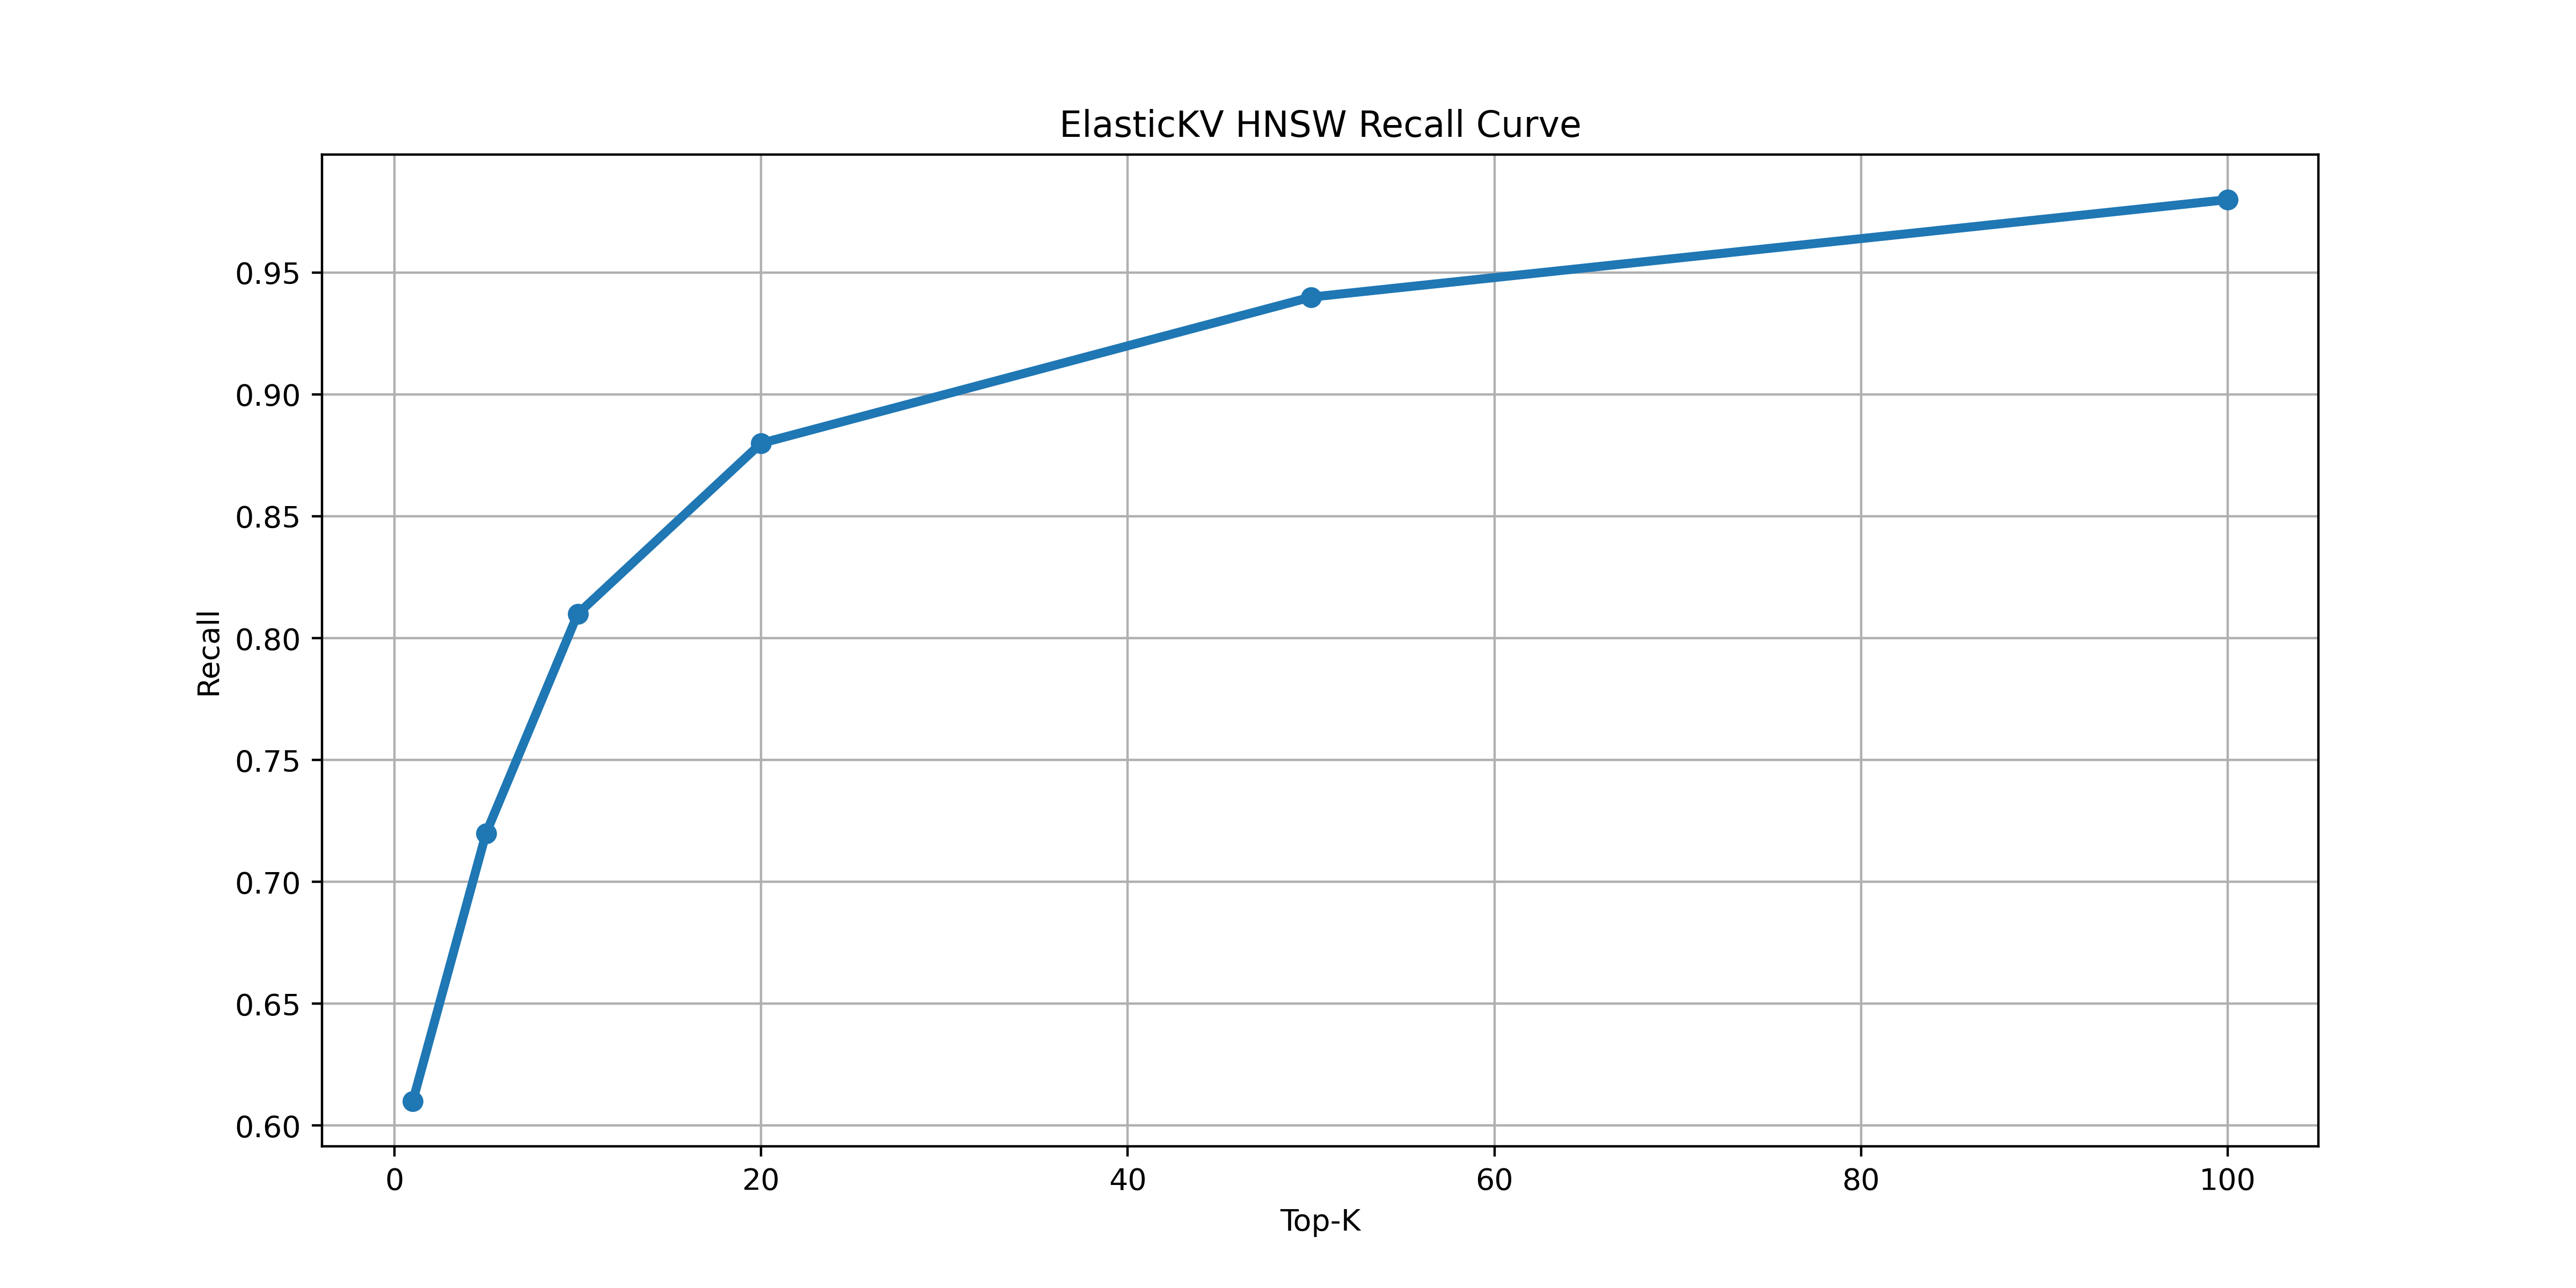

Write the Python code that produced this figure.
import matplotlib.pyplot as plt

k = [1,5,10,20,50,100]
recall = [0.61,0.72,0.81,0.88,0.94,0.98]

plt.figure(figsize=(12,6))

plt.plot(
    k,
    recall,
    marker='o',
    linewidth=3
)

plt.xlabel("Top-K")
plt.ylabel("Recall")
plt.title("ElasticKV HNSW Recall Curve")

plt.grid(True)

plt.savefig(
    "recall_curve.png",
    dpi=400
)

print("generated recall_curve.png")
